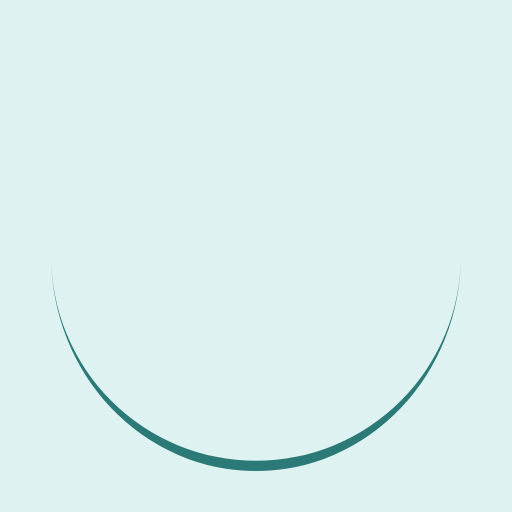
t = 0.00 s
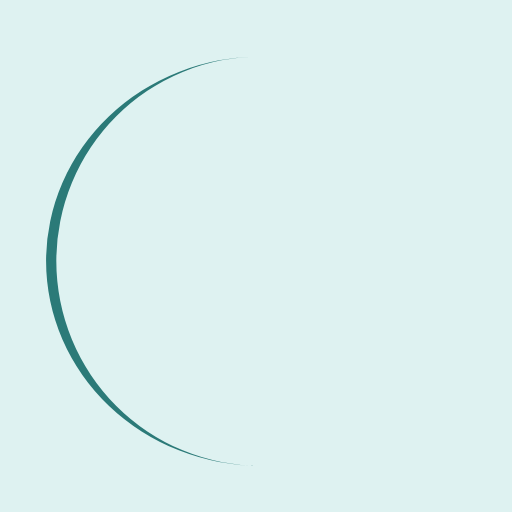
t = 0.25 s
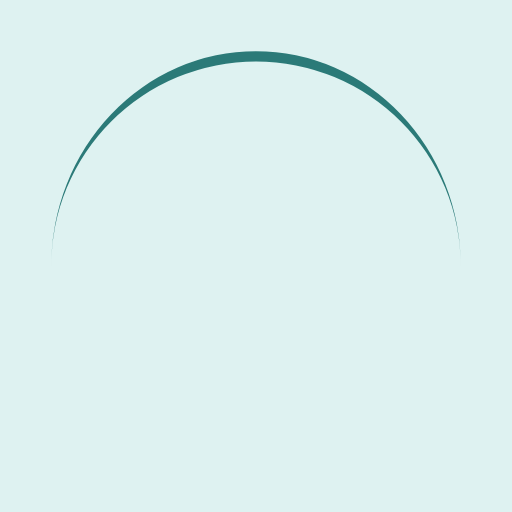
t = 0.50 s
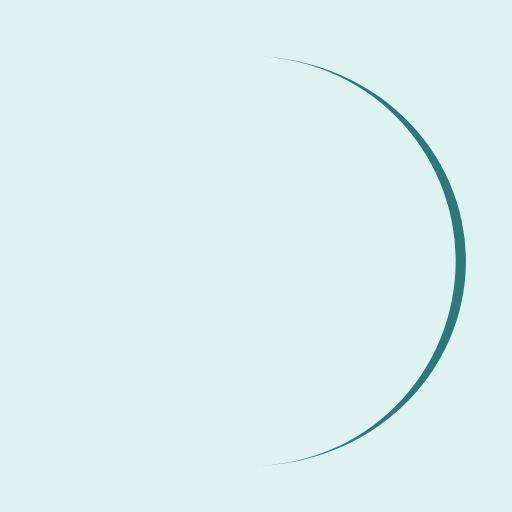
t = 0.75 s

The animated SVG that drew these frames (rendered in a browser with its animation timeline set to each time). Animation: 1 SMIL element (animateTransform=1); one cycle of 1.00 s, repeats indefinitely.

<?xml version="1.0" encoding="utf-8"?>
<svg xmlns="http://www.w3.org/2000/svg" xmlns:xlink="http://www.w3.org/1999/xlink" style="margin: auto; background: #def2f1 ; display: block; shape-rendering: auto;" width="200px" height="200px" viewBox="0 0 100 100" preserveAspectRatio="xMidYMid">
<path d="M10 50A40 40 0 0 0 90 50A40 42 0 0 1 10 50" fill="#2b7a78" stroke="none">
  <animateTransform attributeName="transform" type="rotate" dur="1s" repeatCount="indefinite" keyTimes="0;1" values="0 50 51;360 50 51"></animateTransform>
</path>
<!-- [ldio] generated by https://loading.io/ --></svg>